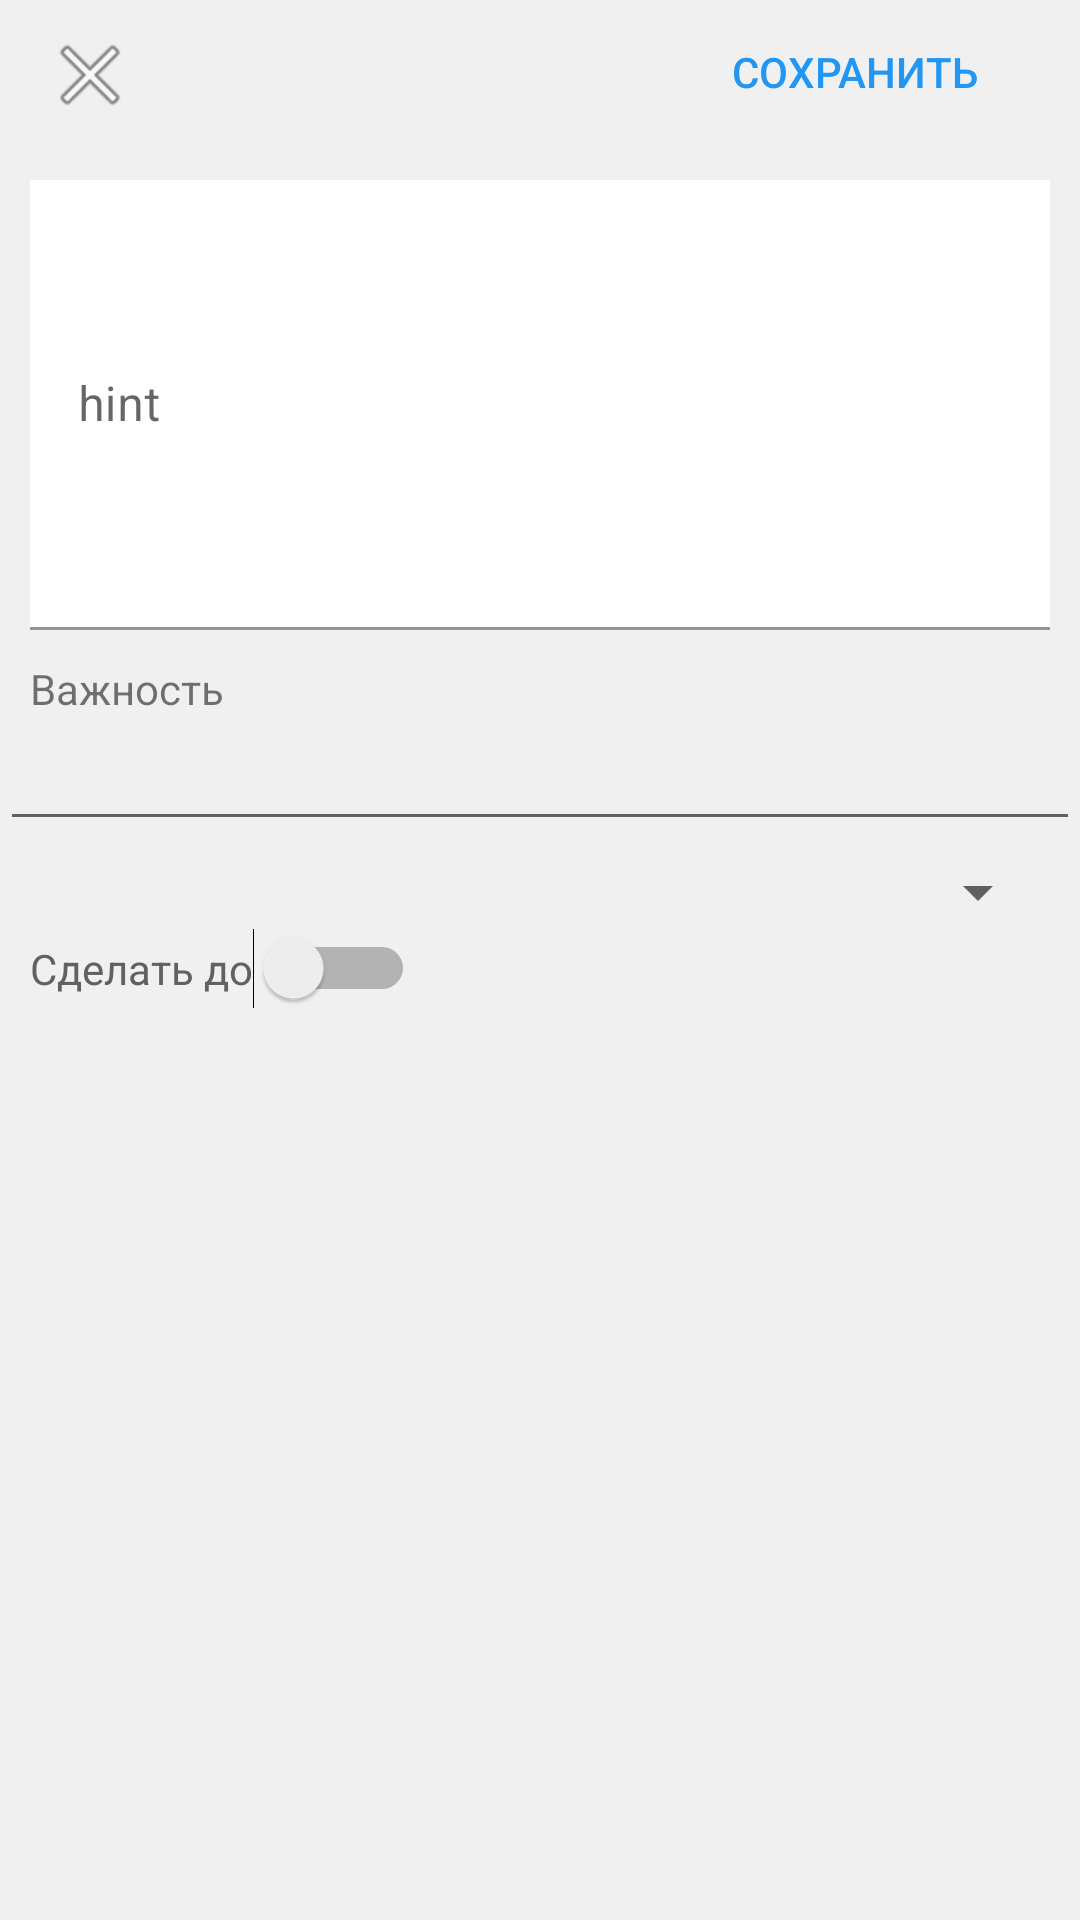

Reconstruct the res/layout file that produces this screen, plus the resources it refers to.
<!-- AndroidManifest.xml: application theme Theme.YandexProject -->
<!-- res/layout/activity_new_to_do_item.xml -->
<?xml version="1.0" encoding="utf-8"?>
<androidx.constraintlayout.widget.ConstraintLayout
        xmlns:android="http://schemas.android.com/apk/res/android"
        xmlns:tools="http://schemas.android.com/tools"
        xmlns:app="http://schemas.android.com/apk/res-auto"
        android:layout_width="match_parent"
        android:layout_height="match_parent"
        tools:context="NewToDoItem" android:id="@+id/newToDoItemActivity">

    <LinearLayout
            android:orientation="vertical"
            android:layout_width="match_parent"
            android:layout_height="match_parent" app:layout_constraintTop_toTopOf="parent"
            app:layout_constraintEnd_toEndOf="parent" app:layout_constraintStart_toStartOf="parent"
            app:layout_constraintBottom_toBottomOf="parent"
            android:background="#0F000000" app:layout_constraintHorizontal_bias="0.0"
            app:layout_constraintVertical_bias="0.0">
        <LinearLayout
                android:orientation="horizontal"
                android:layout_width="match_parent"
                android:layout_height="wrap_content">
            <ImageButton
                    android:layout_width="40dp"
                    android:layout_height="50dp" app:srcCompat="@android:drawable/ic_menu_close_clear_cancel"
                    android:id="@+id/imageButton4" tools:ignore="SpeakableTextPresentCheck,TouchTargetSizeCheck"
                    android:background="@android:color/transparent" android:layout_marginLeft="10dp"/>
            <Space
                    android:layout_width="wrap_content"
                    android:layout_height="wrap_content" android:layout_weight="1"/>
            <Button
                    android:layout_width="150dp"
                    android:layout_height="wrap_content" android:id="@+id/button" android:text="Сохранить"
                    android:background="@android:color/transparent" android:textColor="#2196F3"/>
        </LinearLayout>
        <com.google.android.material.textfield.TextInputLayout
                android:layout_width="match_parent"
                android:layout_height="wrap_content" app:boxCornerRadiusBottomEnd="20dp"
                app:boxCornerRadiusBottomStart="20dp" app:boxCornerRadiusTopStart="20dp"
                app:boxCornerRadiusTopEnd="20dp" android:layout_marginTop="10dp" android:layout_marginRight="10dp"
                android:layout_marginLeft="10dp" android:layout_marginBottom="10dp" android:background="@color/white">

            <com.google.android.material.textfield.TextInputEditText
                    android:layout_width="match_parent"
                    android:layout_height="150dp"
                    android:hint="hint" android:fallbackLineSpacing="false" android:background="@color/white"/>
        </com.google.android.material.textfield.TextInputLayout>
        <TextView
                android:text="Важность"
                android:layout_width="match_parent"
                android:layout_height="wrap_content" android:id="@+id/textView6" android:layout_marginRight="10dp"
                android:layout_marginLeft="10dp"/>
        <EditText
                android:layout_width="match_parent"
                android:layout_height="wrap_content"
                android:inputType="date"
                android:ems="10"
                android:id="@+id/editTextDate2" android:autofillHints=""/>
        <Spinner
                android:layout_width="match_parent"
                android:layout_height="wrap_content" android:id="@+id/spinner2" android:layout_marginLeft="10dp"
                android:layout_marginRight="10dp" android:layout_marginTop="5dp"
                tools:ignore="SpeakableTextPresentCheck,TouchTargetSizeCheck"/>
        <LinearLayout
                android:orientation="horizontal"
                android:layout_width="wrap_content"
                android:layout_height="38dp">
            <TextView
                    android:text="Сделать до"
                    android:layout_width="match_parent"
                    android:layout_height="wrap_content" android:id="@+id/textView7" android:layout_weight="1"
                    android:layout_marginLeft="10dp" tools:ignore="TextContrastCheck,TextContrastCheck"
                    android:textColor="#616161"/>
            <Switch
                    android:layout_width="match_parent"
                    android:layout_height="wrap_content" android:id="@+id/switch2" android:layout_weight="1"
                    tools:ignore="TouchTargetSizeCheck"/>
        </LinearLayout>
    </LinearLayout>
</androidx.constraintlayout.widget.ConstraintLayout>
<!-- resources referenced by this layout -->
<resources>
  <style name="Theme.YandexProject" parent="Theme.MaterialComponents.DayNight.DarkActionBar">
          
          <item name="colorPrimary">@color/purple_500</item>
          <item name="colorPrimaryVariant">@color/purple_700</item>
          <item name="colorOnPrimary">@color/white</item>
          
          <item name="colorSecondary">@color/teal_200</item>
          <item name="colorSecondaryVariant">@color/teal_700</item>
          <item name="colorOnSecondary">@color/black</item>
          
          <item name="android:statusBarColor" tools:targetApi="l">?attr/colorPrimaryVariant</item>
          
      </style>
  <!-- not gathered from this repository: default colours our renderer supplied (Android Studio template values) -->
  <color name="purple_500">#FF6200EE</color>
  <color name="purple_700">#FF3700B3</color>
  <color name="teal_200">#FF03DAC5</color>
  <color name="teal_700">#FF018786</color>
  <color name="black">#FF000000</color>
  <color name="white">#FFFFFFFF</color>
</resources>
